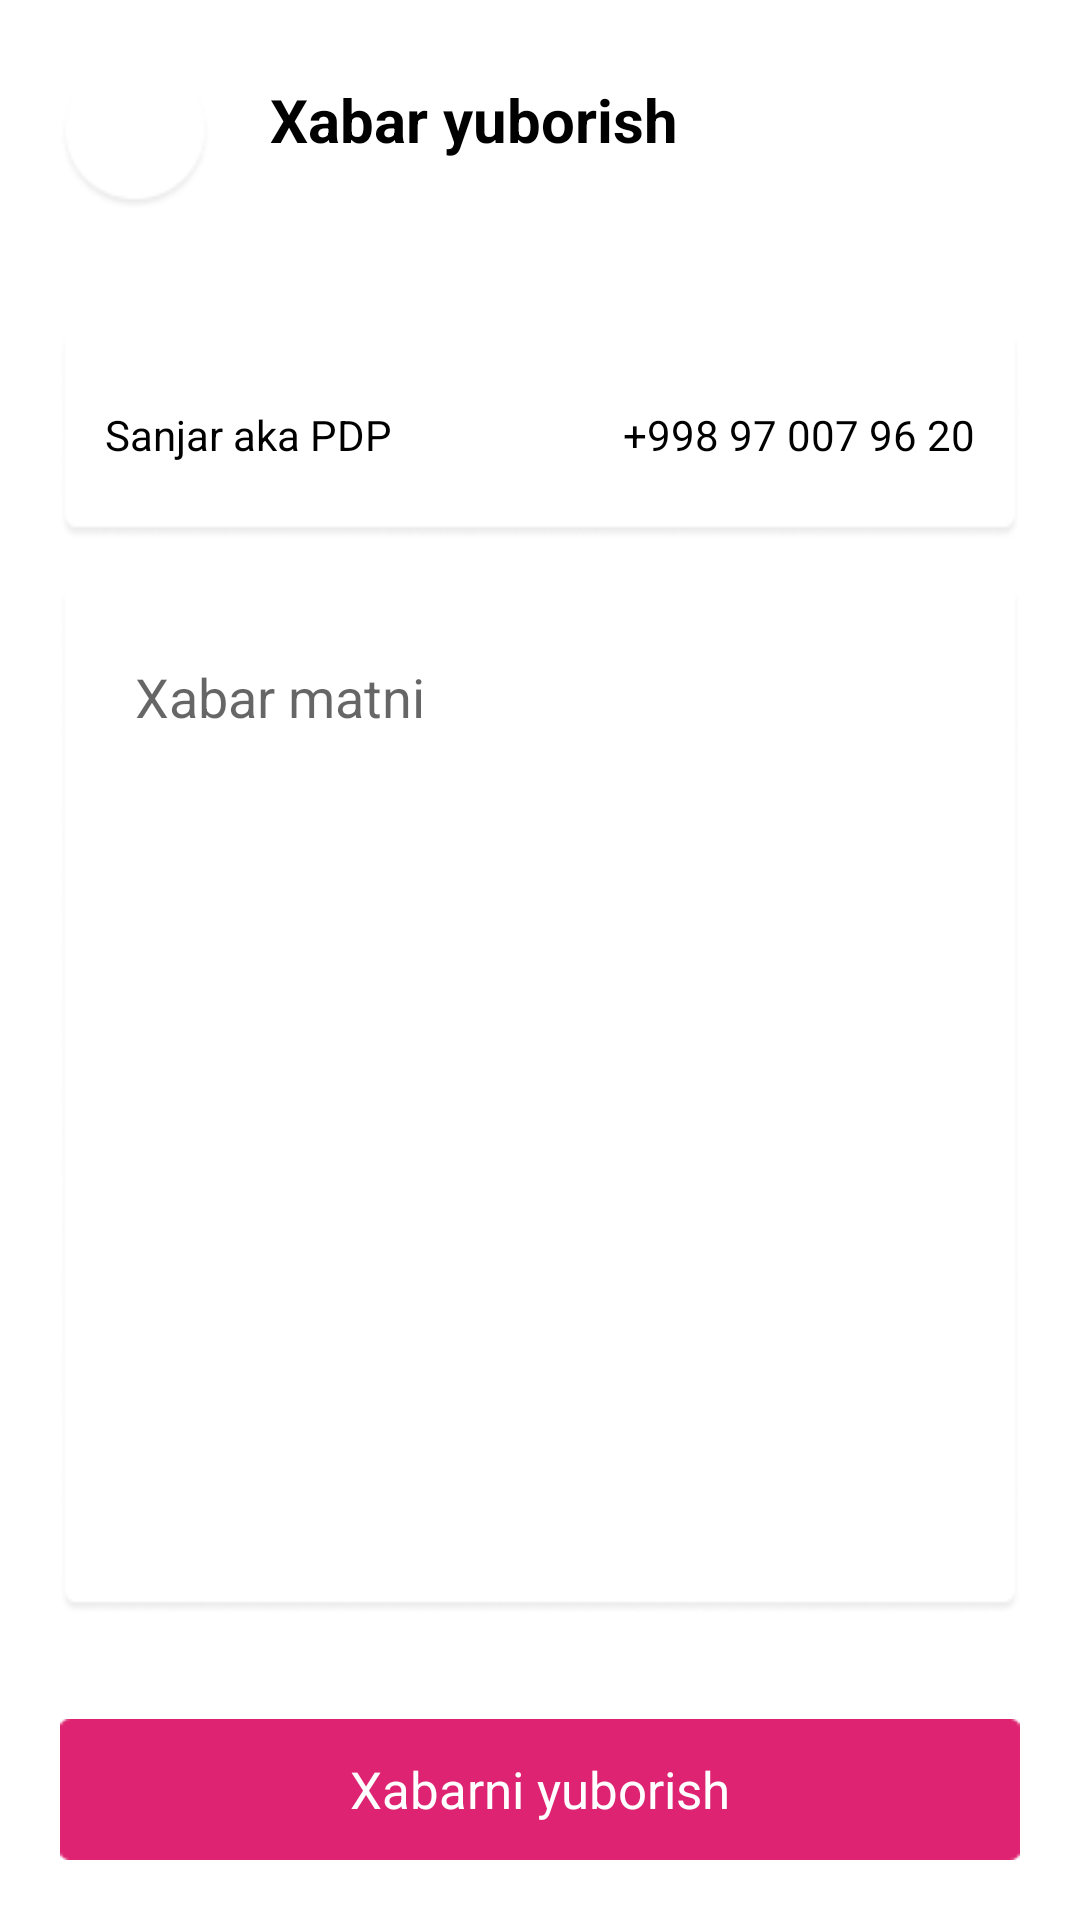

Write the Android layout XML for this screen, with the resource values it uses.
<!-- AndroidManifest.xml: application theme Theme.HomeWork24 -->
<!-- res/layout/activity_main2.xml -->
<?xml version="1.0" encoding="utf-8"?>
<LinearLayout xmlns:android="http://schemas.android.com/apk/res/android"
    xmlns:app="http://schemas.android.com/apk/res-auto"
    xmlns:tools="http://schemas.android.com/tools"
    android:layout_width="match_parent"
    android:orientation="vertical"
    android:layout_height="match_parent"
    tools:context=".MainActivity2">
    <LinearLayout
        android:layout_width="match_parent"
        android:layout_height="wrap_content"
        android:layout_marginBottom="20sp"
        android:gravity="bottom">

        <ImageView
            android:id="@+id/back"
            android:layout_width="50dp"
            android:layout_height="50dp"
            android:layout_marginLeft="20sp"
            android:layout_marginTop="20sp"
            android:background="@drawable/ellipse_7"
            android:clickable="true"
            android:focusable="true"
            android:padding="15sp"
            android:foreground="?attr/selectableItemBackground"
            android:src="@drawable/vector" />

        <TextView
            android:layout_width="match_parent"
            android:layout_height="50dp"
            android:gravity="center_vertical"
            android:paddingLeft="20dp"
            android:paddingBottom="10dp"
            android:text="Xabar yuborish"
            android:textColor="@color/black"
            android:textSize="20sp"
            android:textStyle="bold" />

    </LinearLayout>

    <LinearLayout
        android:layout_width="match_parent"
        android:layout_height="70dp"
        android:layout_marginTop="20sp"
        android:layout_marginHorizontal="20sp"
        android:clickable="true"
        android:gravity="center_vertical"
        android:focusable="true"
        android:foreground="?attr/selectableItemBackground"
        android:background="@drawable/rectangle_19">

        <TextView
            android:id="@+id/nameOfUser"
            android:layout_width="wrap_content"
            android:layout_height="match_parent"
            android:text="Sanjar aka PDP"
            android:gravity="center_vertical"
            android:textColor="@color/black"
            android:padding="15sp"/>

        <View
            android:layout_width="0dp"
            android:layout_height="match_parent"
            android:layout_weight="1"/>

        <TextView
            android:id="@+id/numberOfUser"
            android:layout_width="wrap_content"
            android:layout_height="match_parent"
            android:text="+998 97 007 96 20"
            android:gravity="center_vertical"
            android:textColor="@color/black"
            android:padding="15sp"/>
    </LinearLayout>

    <EditText
        android:id="@+id/text"
        android:layout_width="match_parent"
        android:layout_height="wrap_content"
        android:layout_marginHorizontal="20sp"
        android:layout_marginVertical="15dp"
        android:hint="Xabar matni"
        android:gravity="top"
        android:paddingTop="25sp"
        android:paddingLeft="25dp"
        android:clickable="true"
        android:textColor="@color/black"
        android:focusable="true"
        android:foreground="?attr/selectableItemBackground"
        android:background="@drawable/rectangle_18">


    </EditText>

    <TextView
        android:id="@+id/btn1"
        android:layout_width="match_parent"
        android:layout_height="wrap_content"
        android:layout_margin="20sp"
        android:background="@drawable/rectangle_1"
        android:clickable="true"
        android:focusable="true"
        android:foreground="?attr/selectableItemBackground"
        android:gravity="center"
        android:text="Xabarni yuborish"
        android:textColor="@color/white"
        android:textSize="17sp" />

</LinearLayout>
<!-- resources referenced by this layout -->
<resources>
  <!-- drawable ellipse_7: png bitmap (drawable-v24, 1747 bytes) -->
  <!-- drawable rectangle_1: png bitmap (drawable-v24, 493 bytes) -->
  <!-- drawable rectangle_18: png bitmap (drawable-v24, 3623 bytes) -->
  <!-- drawable rectangle_19: png bitmap (drawable-v24, 1651 bytes) -->
  <style name="Theme.HomeWork24" parent="Theme.MaterialComponents.DayNight.DarkActionBar">
          
          <item name="colorPrimary">@color/purple_500</item>
          <item name="colorPrimaryVariant">@color/purple_700</item>
          <item name="colorOnPrimary">@color/white</item>
          
          <item name="colorSecondary">@color/teal_200</item>
          <item name="colorSecondaryVariant">@color/teal_700</item>
          <item name="colorOnSecondary">@color/black</item>
          
          <item name="android:statusBarColor" tools:targetApi="l">?attr/colorPrimaryVariant</item>
          
      </style>
  <!-- not gathered from this repository: default colours our renderer supplied (Android Studio template values) -->
  <color name="purple_500">#FF6200EE</color>
  <color name="purple_700">#FF3700B3</color>
  <color name="teal_200">#FF03DAC5</color>
  <color name="teal_700">#FF018786</color>
  <color name="black">#FF000000</color>
  <color name="white">#FFFFFFFF</color>
</resources>
